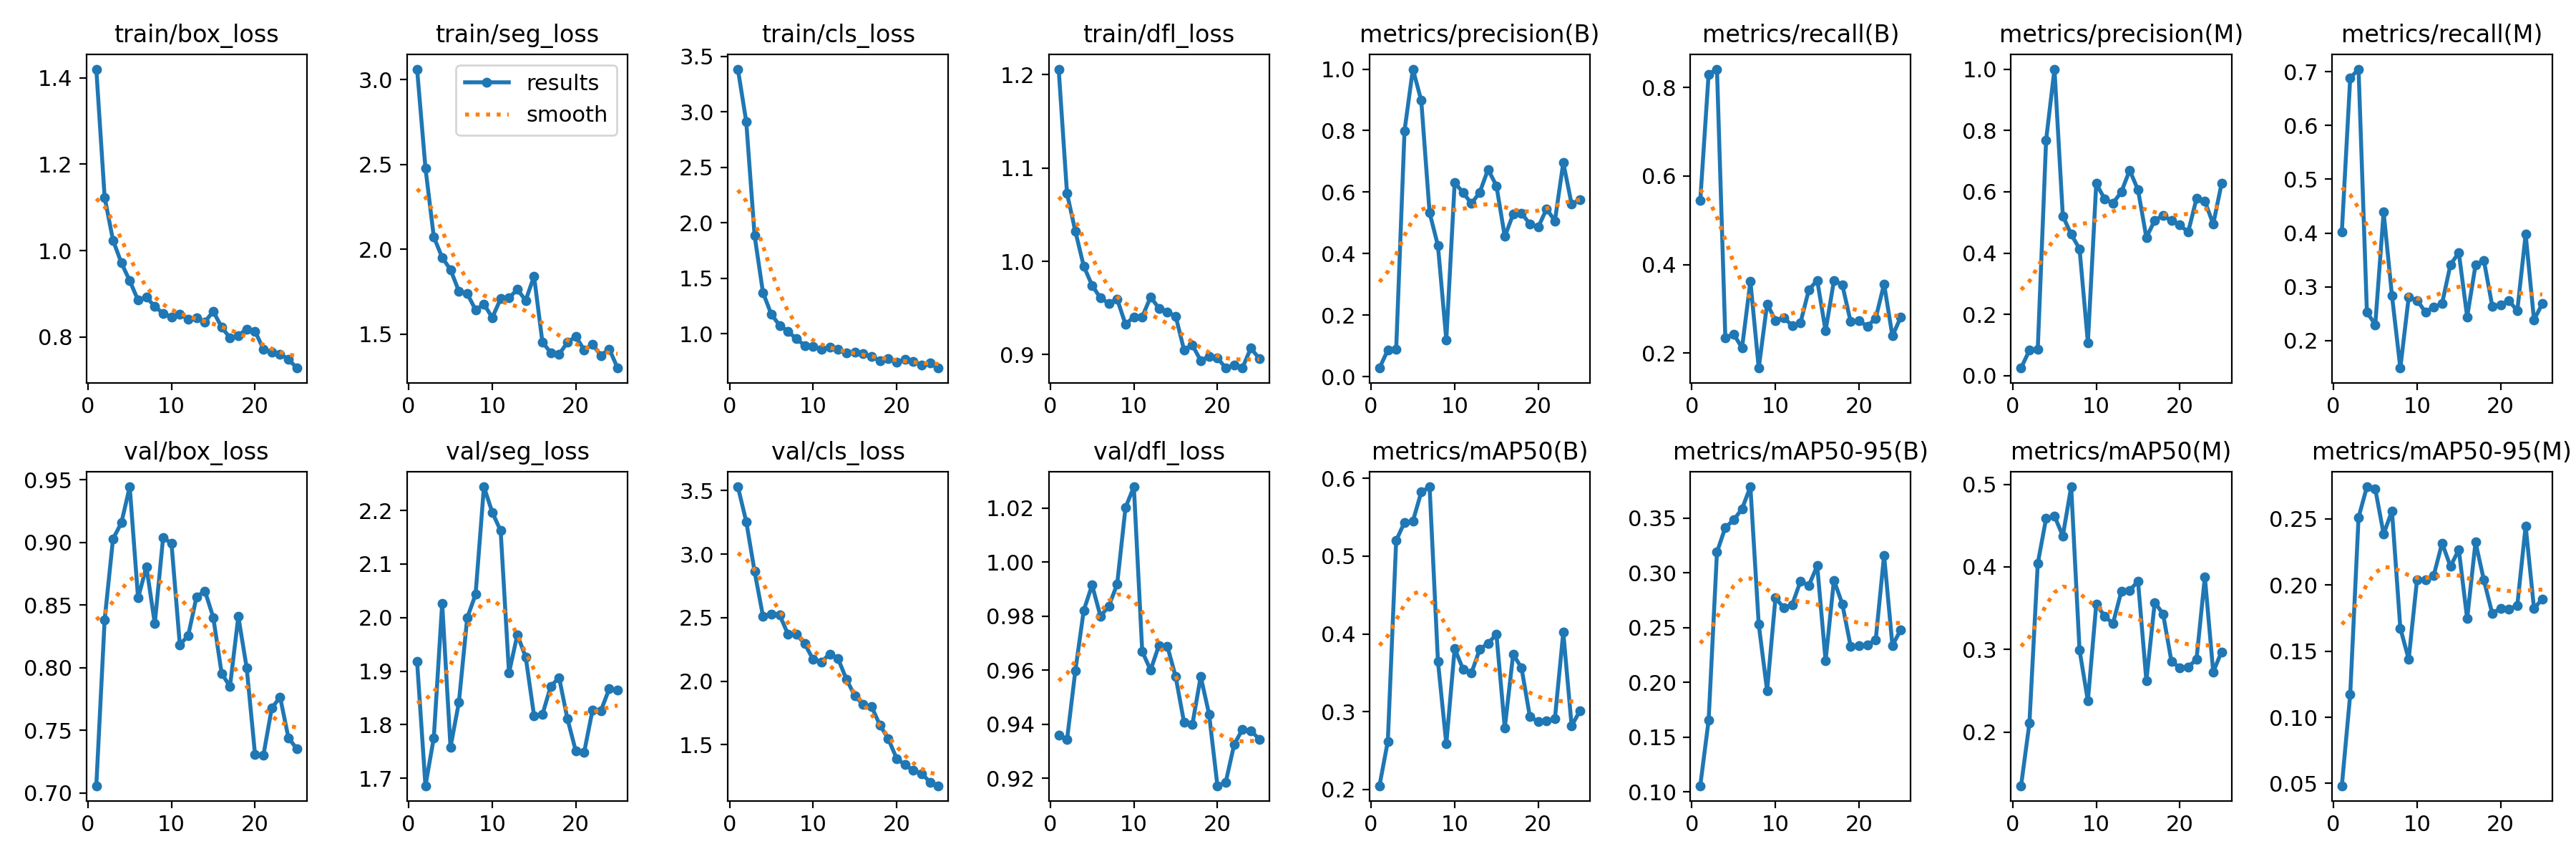

The table this chart was drawn from, first rows:
epoch, time, train/box_loss, train/seg_loss, train/cls_loss, train/dfl_loss, metrics/precision(B), metrics/recall(B), metrics/mAP50(B), metrics/mAP50-95(B), metrics/precision(M), metrics/recall(M), metrics/mAP50(M), metrics/mAP50-95(M), val/box_loss, val/seg_loss, val/cls_loss, val/dfl_loss, lr/pg0, lr/pg1, lr/pg2
1, 63.53, 1.42, 3.062, 3.386, 1.206, 0.02801, 0.5445, 0.2049, 0.1056, 0.02509, 0.4027, 0.1348, 0.04824, 0.7057, 1.918, 3.53, 0.936, 8.335e-05, 8.335e-05, 8.335e-05
2, 98.04, 1.123, 2.48, 2.913, 1.073, 0.08683, 0.8302, 0.2621, 0.1653, 0.08318, 0.6884, 0.2105, 0.1172, 0.8382, 1.686, 3.257, 0.9343, 0.0001761, 0.0001761, 0.0001761
3, 135.2, 1.024, 2.073, 1.886, 1.032, 0.08976, 0.8415, 0.5202, 0.3189, 0.08698, 0.705, 0.4042, 0.2512, 0.9027, 1.776, 2.863, 0.9599, 0.0002609, 0.0002609, 0.0002609
4, 181.6, 0.9717, 1.952, 1.373, 0.9948, 0.7999, 0.2351, 0.5435, 0.3415, 0.7689, 0.2529, 0.4589, 0.2743, 0.9156, 2.026, 2.513, 0.9821, 0.0003379, 0.0003379, 0.0003379
5, 222.6, 0.9301, 1.881, 1.177, 0.9743, 1, 0.2428, 0.5449, 0.3483, 1, 0.2293, 0.4616, 0.2727, 0.9443, 1.758, 2.53, 0.9915, 0.0004069, 0.0004069, 0.0004069
6, 268.1, 0.8851, 1.754, 1.076, 0.9607, 0.8978, 0.2117, 0.5823, 0.3585, 0.521, 0.4388, 0.4376, 0.2386, 0.8555, 1.842, 2.521, 0.98, 0.0004679, 0.0004679, 0.0004679
7, 309.9, 0.8922, 1.74, 1.023, 0.9551, 0.5331, 0.3619, 0.5891, 0.3786, 0.4613, 0.2835, 0.4971, 0.256, 0.8806, 2, 2.37, 0.9837, 0.0005211, 0.0005211, 0.0005211
8, 362.3, 0.8704, 1.644, 0.9546, 0.9595, 0.4259, 0.1661, 0.3647, 0.2529, 0.4138, 0.1488, 0.2992, 0.1674, 0.8351, 2.043, 2.368, 0.9919, 0.0005663, 0.0005663, 0.0005663
9, 417.8, 0.8546, 1.677, 0.8953, 0.9325, 0.12, 0.3109, 0.2587, 0.1925, 0.108, 0.2804, 0.2376, 0.1439, 0.904, 2.244, 2.295, 1.02, 0.0006036, 0.0006036, 0.0006036
10, 469.6, 0.846, 1.598, 0.8872, 0.9404, 0.6303, 0.2737, 0.3813, 0.277, 0.6268, 0.2749, 0.3548, 0.2041, 0.899, 2.197, 2.171, 1.028, 0.000633, 0.000633, 0.000633
11, 517.6, 0.8531, 1.709, 0.8607, 0.9405, 0.5992, 0.2795, 0.3548, 0.2681, 0.5766, 0.2532, 0.3403, 0.2038, 0.8182, 2.162, 2.153, 0.967, 0.0006545, 0.0006545, 0.0006545
12, 560.8, 0.8411, 1.714, 0.8817, 0.9618, 0.5628, 0.2622, 0.3497, 0.271, 0.5628, 0.2622, 0.3314, 0.2073, 0.8257, 1.897, 2.214, 0.96, 0.000668, 0.000668, 0.000668
13, 613, 0.8441, 1.764, 0.8577, 0.9497, 0.5991, 0.269, 0.3802, 0.2924, 0.5991, 0.269, 0.3702, 0.2317, 0.8566, 1.968, 2.175, 0.9692, 0.0006736, 0.0006736, 0.0006736
14, 651.9, 0.8352, 1.7, 0.8298, 0.9456, 0.6738, 0.3429, 0.3881, 0.2886, 0.6703, 0.3412, 0.3718, 0.2141, 0.8611, 1.926, 2.014, 0.9689, 0.0006713, 0.0006713, 0.0006713
15, 704.6, 0.8593, 1.842, 0.8316, 0.9414, 0.6207, 0.3644, 0.3993, 0.3064, 0.606, 0.3636, 0.3826, 0.2268, 0.84, 1.817, 1.883, 0.9576, 0.0006611, 0.0006611, 0.0006611
16, 784.2, 0.8229, 1.454, 0.8209, 0.9052, 0.4556, 0.2501, 0.2791, 0.2198, 0.4509, 0.2441, 0.262, 0.1745, 0.7954, 1.819, 1.815, 0.9408, 0.000643, 0.000643, 0.000643
17, 834.4, 0.7979, 1.392, 0.7965, 0.9103, 0.5281, 0.3639, 0.3738, 0.2933, 0.5069, 0.3404, 0.357, 0.2324, 0.7849, 1.872, 1.8, 0.9399, 0.0006108, 0.0006108, 0.0006108
18, 875.2, 0.8035, 1.383, 0.7567, 0.8936, 0.5315, 0.3544, 0.3565, 0.2717, 0.5225, 0.3491, 0.343, 0.2037, 0.8408, 1.888, 1.654, 0.9577, 0.0005448, 0.0005448, 0.0005448
19, 914.6, 0.8186, 1.452, 0.775, 0.8979, 0.4966, 0.2708, 0.2939, 0.2329, 0.5055, 0.2643, 0.2855, 0.1785, 0.7998, 1.811, 1.547, 0.9438, 0.0004788, 0.0004788, 0.0004788
20, 958.5, 0.8133, 1.487, 0.7444, 0.8965, 0.4859, 0.2725, 0.2873, 0.2336, 0.4917, 0.2665, 0.2779, 0.1824, 0.7307, 1.751, 1.392, 0.9172, 0.0004127, 0.0004127, 0.0004127
21, 997, 0.7718, 1.408, 0.7686, 0.8856, 0.5456, 0.2604, 0.2884, 0.2344, 0.4686, 0.2743, 0.2787, 0.1817, 0.7299, 1.749, 1.342, 0.9186, 0.0003467, 0.0003467, 0.0003467
22, 1039, 0.7649, 1.441, 0.7533, 0.889, 0.5066, 0.2787, 0.2913, 0.2388, 0.5776, 0.2551, 0.288, 0.1847, 0.7676, 1.828, 1.297, 0.9325, 0.0002807, 0.0002807, 0.0002807
23, 1080, 0.7601, 1.375, 0.719, 0.886, 0.6959, 0.3561, 0.402, 0.3161, 0.5695, 0.3978, 0.388, 0.2447, 0.7765, 1.826, 1.273, 0.9382, 0.0002147, 0.0002147, 0.0002147
24, 1118, 0.7485, 1.413, 0.7372, 0.9069, 0.5606, 0.2386, 0.2818, 0.2336, 0.4943, 0.2386, 0.2727, 0.1822, 0.7438, 1.867, 1.205, 0.9376, 0.0001487, 0.0001487, 0.0001487
25, 1156, 0.7281, 1.301, 0.6918, 0.8959, 0.5756, 0.2812, 0.3013, 0.2482, 0.6267, 0.2687, 0.2972, 0.1896, 0.7352, 1.865, 1.177, 0.9345, 8.26832e-05, 8.26832e-05, 8.26832e-05
